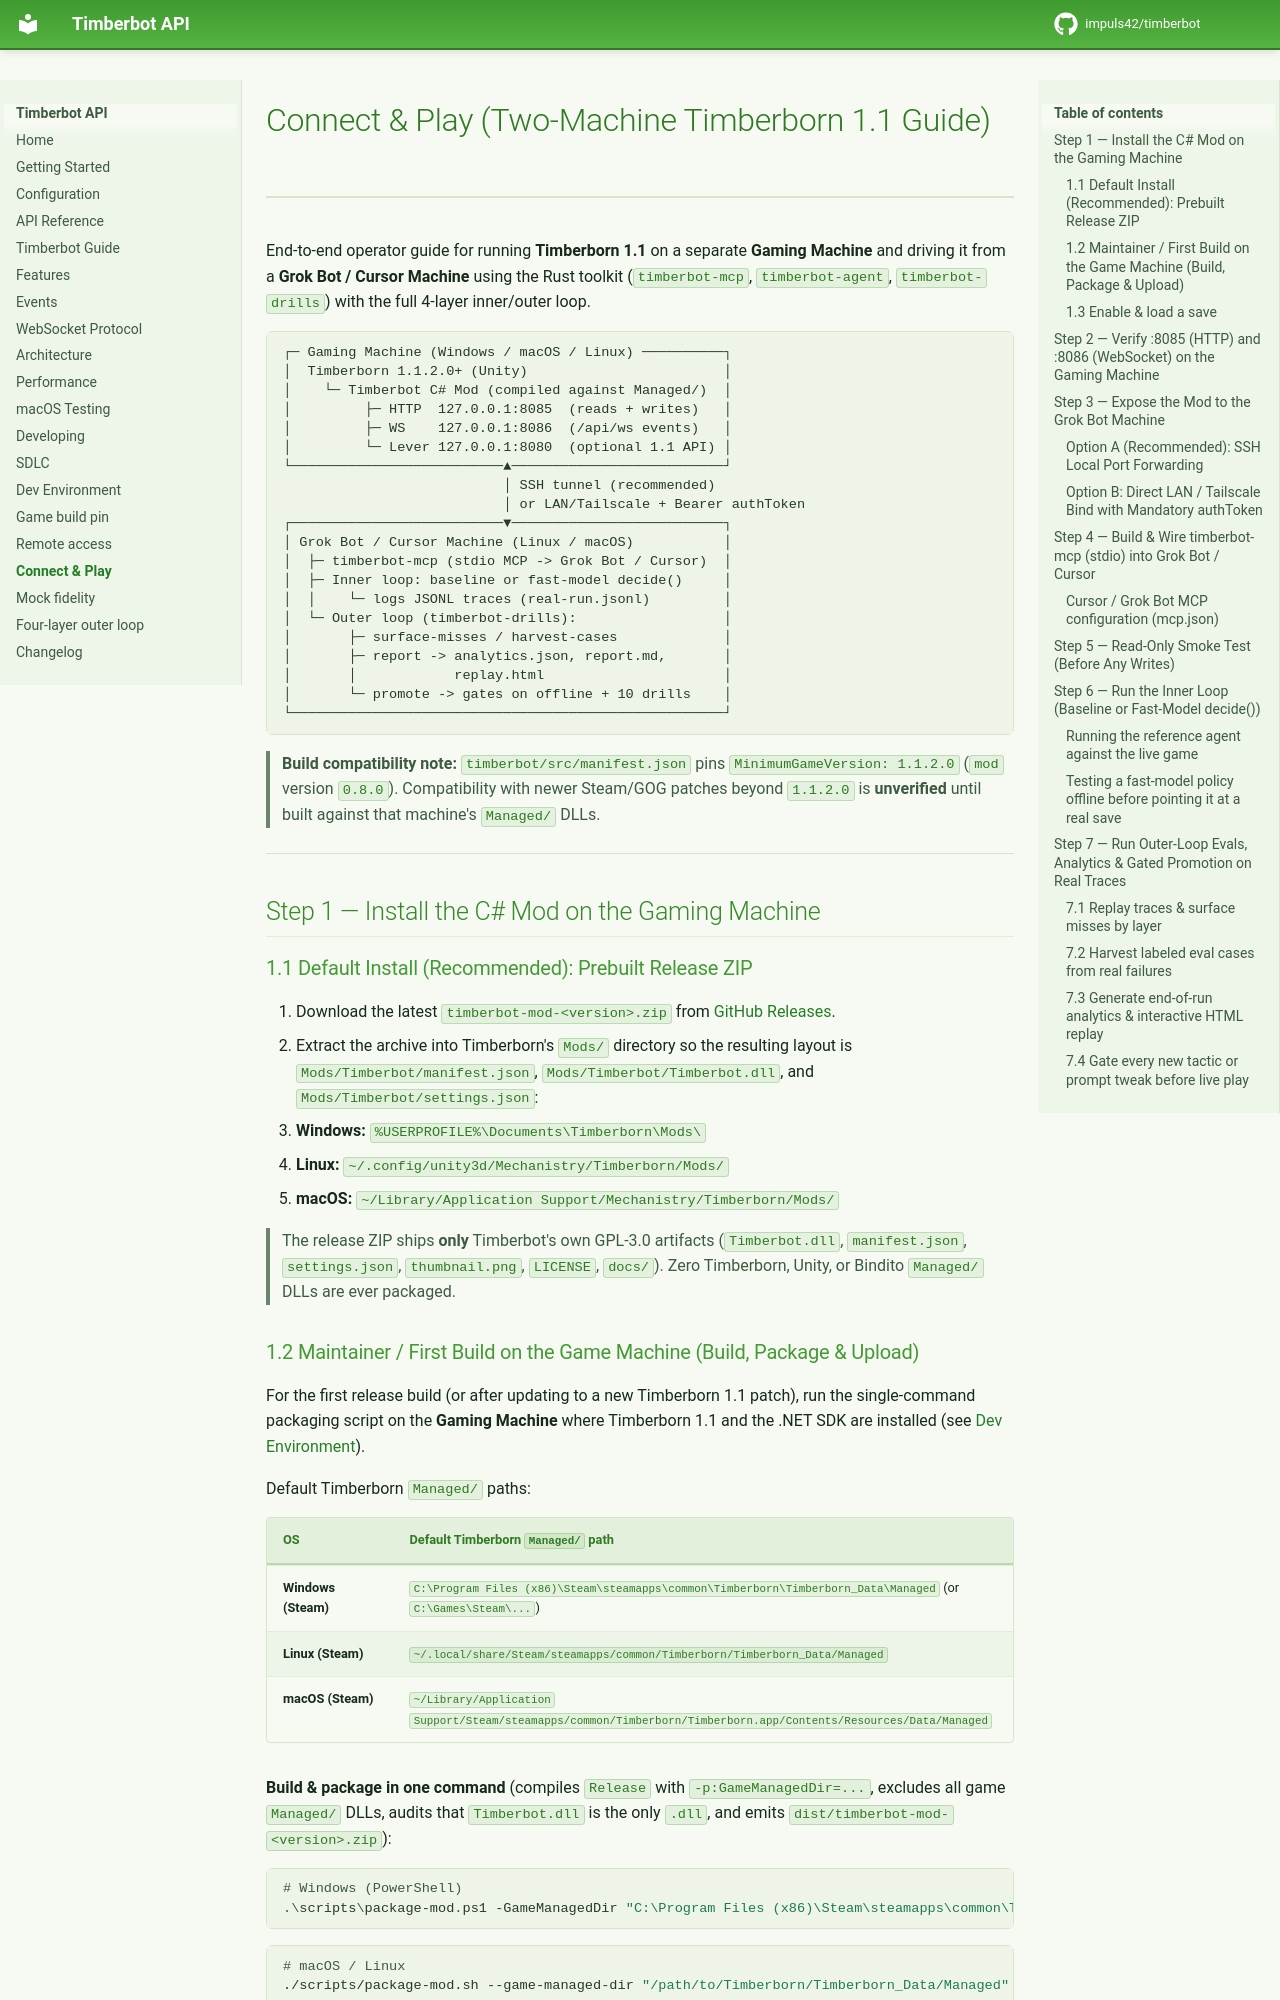

repository: gabcoyne/timberbot · page: connect-and-play/index.html · generator: mkdocs

# Connect & Play (Two-Machine Timberborn 1.1 Guide)

End-to-end operator guide for running **Timberborn 1.1** on a separate **Gaming Machine** and driving it from a **Grok Bot / Cursor Machine** using the Rust toolkit (`timberbot-mcp`, `timberbot-agent`, `timberbot-drills`) with the full 4-layer inner/outer loop.

```
┌─ Gaming Machine (Windows / macOS / Linux) ──────────┐
│  Timberborn 1.1.2.0+ (Unity)                        │
│    └─ Timberbot C# Mod (compiled against Managed/)  │
│         ├─ HTTP  127.0.0.1:8085  (reads + writes)   │
│         ├─ WS    127.0.0.1:8086  (/api/ws events)   │
│         └─ Lever 127.0.0.1:8080  (optional 1.1 API) │
└──────────────────────────▲──────────────────────────┘
                           │ SSH tunnel (recommended)
                           │ or LAN/Tailscale + Bearer authToken
┌──────────────────────────▼──────────────────────────┐
│ Grok Bot / Cursor Machine (Linux / macOS)           │
│  ├─ timberbot-mcp (stdio MCP -> Grok Bot / Cursor)  │
│  ├─ Inner loop: baseline or fast-model decide()     │
│  │    └─ logs JSONL traces (real-run.jsonl)         │
│  └─ Outer loop (timberbot-drills):                  │
│       ├─ surface-misses / harvest-cases             │
│       ├─ report -> analytics.json, report.md,       │
│       │            replay.html                      │
│       └─ promote -> gates on offline + 10 drills    │
└─────────────────────────────────────────────────────┘
```

> **Build compatibility note:** `timberbot/src/manifest.json` pins `MinimumGameVersion: 1.1.2.0` (`mod` version `0.8.0`). Compatibility with newer Steam/GOG patches beyond `1.1.2.0` is **unverified** until built against that machine's `Managed/` DLLs.

---

## Step 1 — Install the C# Mod on the Gaming Machine

### 1.1 Default Install (Recommended): Prebuilt Release ZIP

1. Download the latest `timberbot-mod-<version>.zip` from [GitHub Releases](https://github.com/gabcoyne/timberbot/releases).
2. Extract the archive into Timberborn's `Mods/` directory so the resulting layout is `Mods/Timberbot/manifest.json`, `Mods/Timberbot/Timberbot.dll`, and `Mods/Timberbot/settings.json`:
   - **Windows:** `%USERPROFILE%\Documents\Timberborn\Mods\`
   - **Linux:** `~/.config/unity3d/Mechanistry/Timberborn/Mods/`
   - **macOS:** `~/Library/Application Support/Mechanistry/Timberborn/Mods/`

> The release ZIP ships **only** Timberbot's own GPL-3.0 artifacts (`Timberbot.dll`, `manifest.json`, `settings.json`, `thumbnail.png`, `LICENSE`, `docs/`). Zero Timberborn, Unity, or Bindito `Managed/` DLLs are ever packaged.
